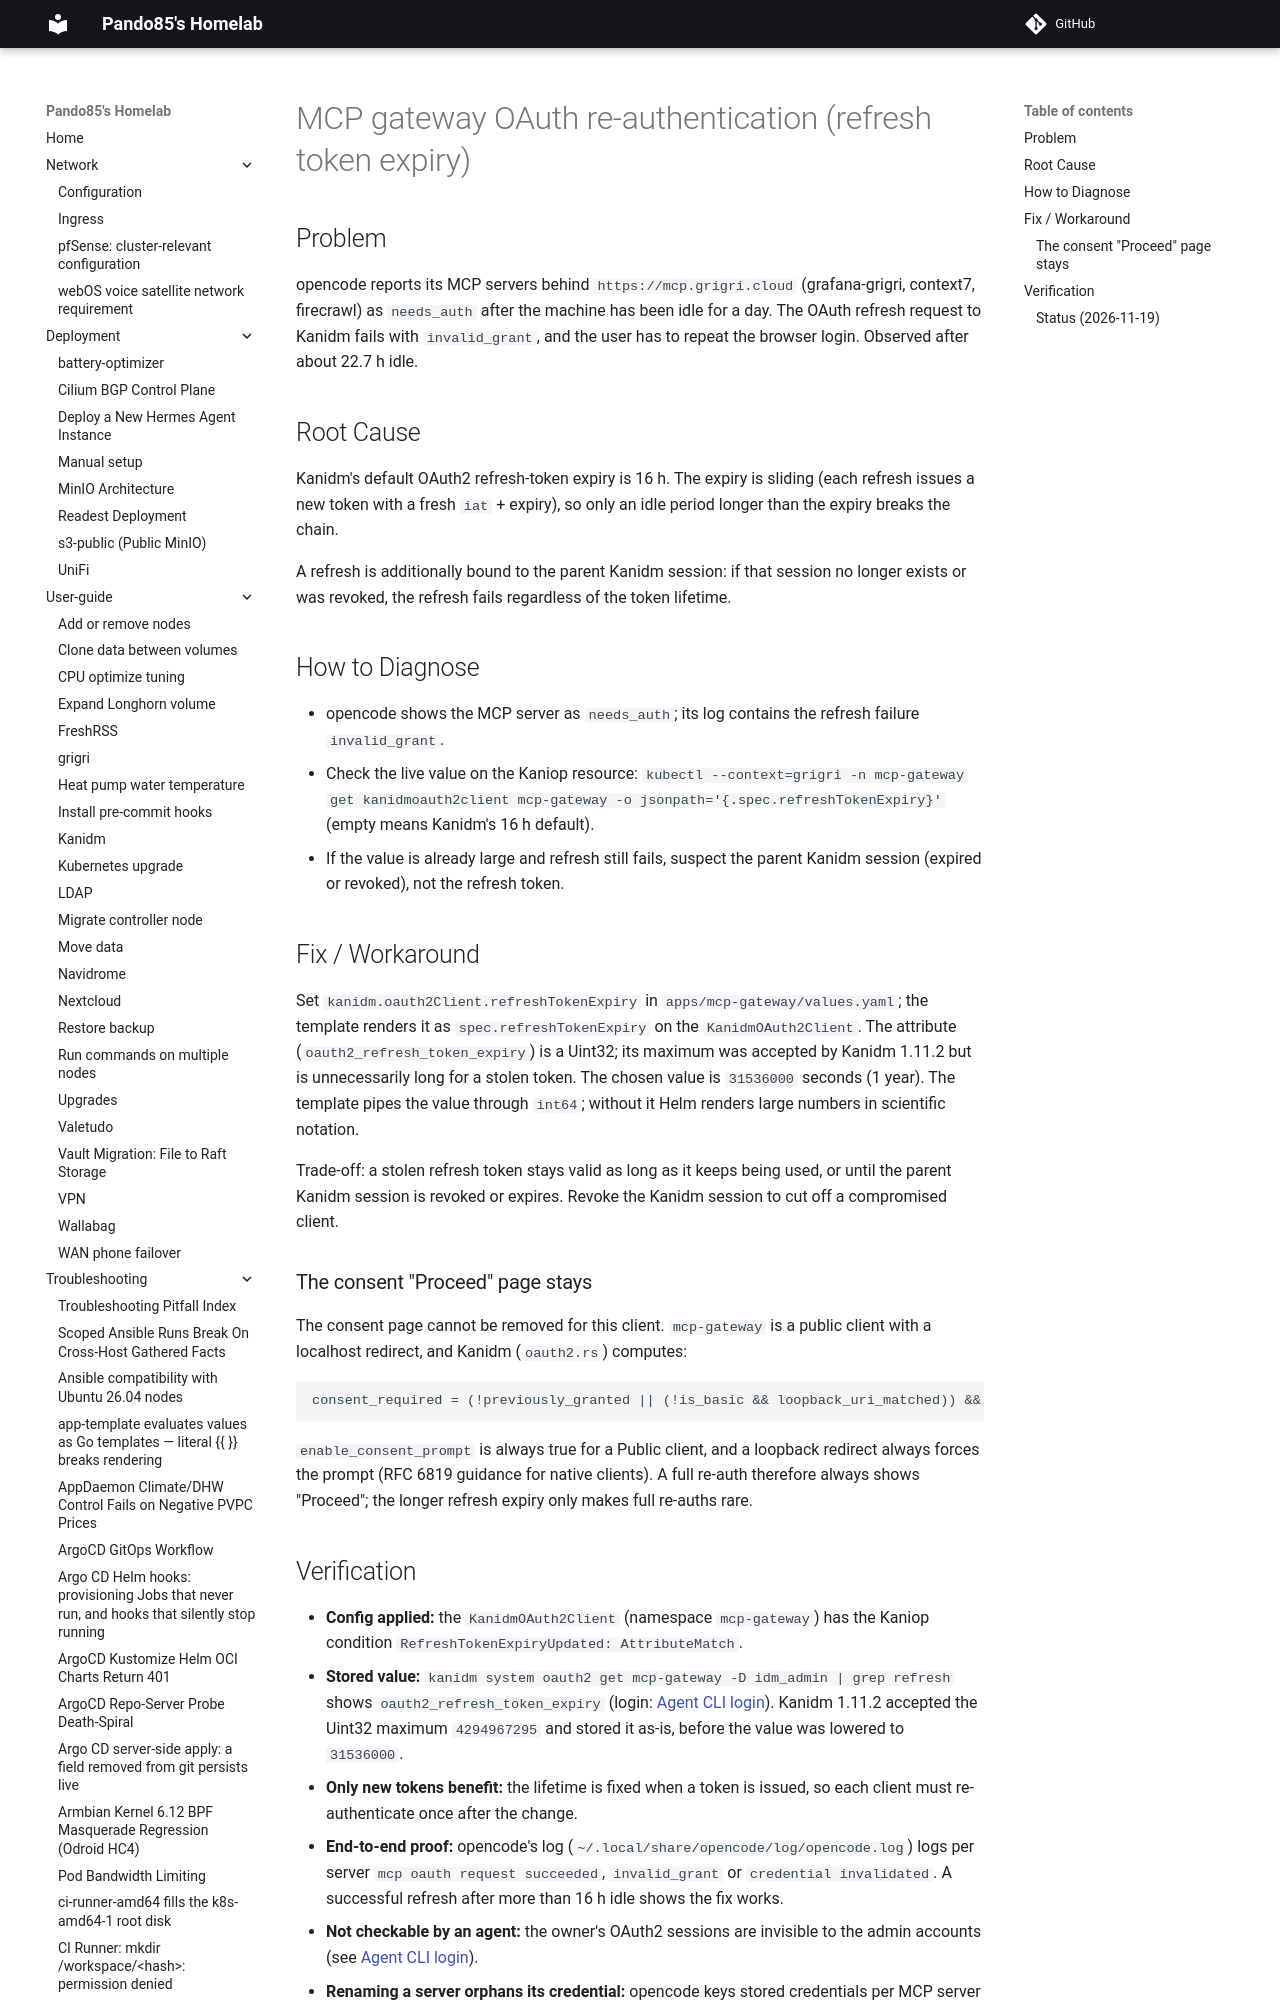

repository: pando85/homelab · page: troubleshooting/mcp-gateway-oauth-reauth/index.html · generator: mkdocs

# MCP gateway OAuth re-authentication (refresh token expiry)

## Problem

opencode reports its MCP servers behind `https://mcp.grigri.cloud` (grafana-grigri, context7,
firecrawl) as `needs_auth` after the machine has been idle for a day. The OAuth refresh request to
Kanidm fails with `invalid_grant`, and the user has to repeat the browser login. Observed after
about 22.7 h idle.

## Root Cause

Kanidm's default OAuth2 refresh-token expiry is 16 h. The expiry is sliding (each refresh issues a
new token with a fresh `iat` + expiry), so only an idle period longer than the expiry breaks the
chain.

A refresh is additionally bound to the parent Kanidm session: if that session no longer exists or
was revoked, the refresh fails regardless of the token lifetime.

## How to Diagnose

- opencode shows the MCP server as `needs_auth`; its log contains the refresh failure
  `invalid_grant`.
- Check the live value on the Kaniop resource:
  `kubectl --context=grigri -n mcp-gateway get kanidmoauth2client mcp-gateway -o jsonpath='{.spec.refreshTokenExpiry}'`
  (empty means Kanidm's 16 h default).
- If the value is already large and refresh still fails, suspect the parent Kanidm session
  (expired or revoked), not the refresh token.
